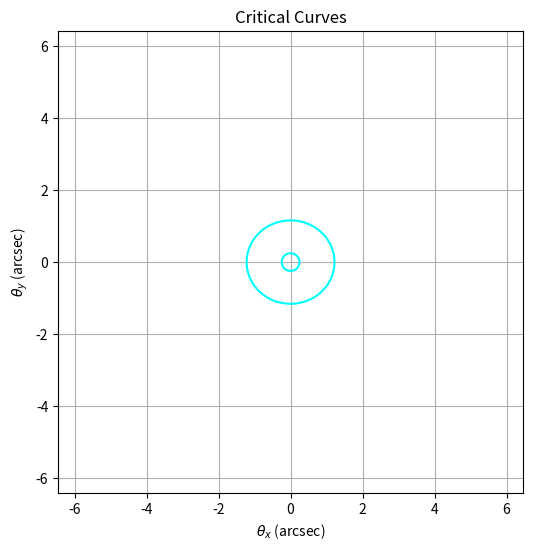
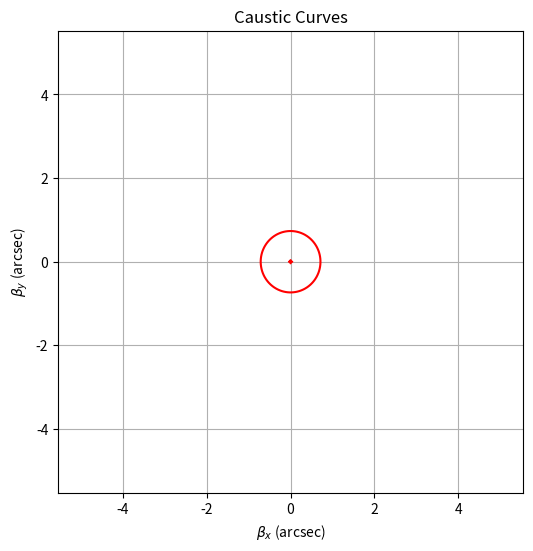
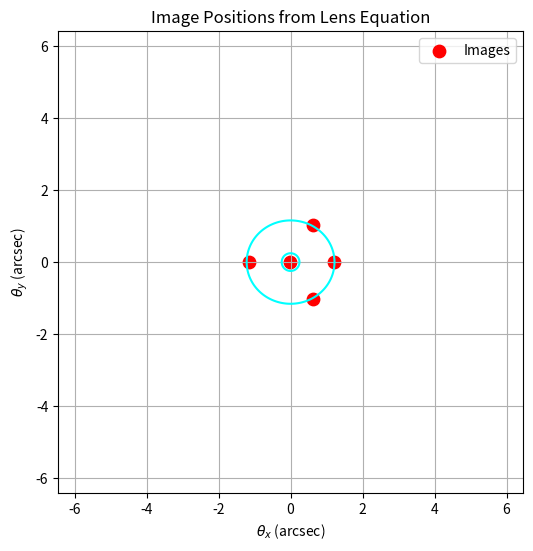

Reproduce these figures in Python, in order.
import numpy as np
import matplotlib.pyplot as plt
from scipy.interpolate import RegularGridInterpolator
from scipy.optimize import root

# Lens parameters
sigma_v = 215   # km/s
c = 3e5         # km/s
b=1.2832321823186796       
e=0.2998912555902977  
r_c=0.06462168346190446

# Grid
N = 800
theta_max = 5*b

x = np.linspace(-theta_max, theta_max, N)
y = np.linspace(-theta_max, theta_max, N)

X, Y = np.meshgrid(x, y)

#Some expressions
sigma = sigma_v**2/(2*np.sqrt((1-e**2)*X**2 + Y**2 + r_c**2))   # Projected density, keeping G=1 units
k= b/(2*np.sqrt((1-e**2)*X**2 + Y**2 + r_c**2))

psi = np.sqrt((1-e**2)*X**2 + Y**2 + r_c**2)  # Potential term for SIE deflection, found by solving the Poisson equation

# SIE deflection, standard expressions taken from literature
alpha_x = (b*np.sqrt(1-e**2)/e) * np.arctan(e*X/(psi + r_c))
alpha_y = (b*np.sqrt(1-e**2)/e) * np.arctanh(e*Y/(psi + (1-e**2)*r_c))

# Jacobian matrix
dx = x[1] - x[0]
dy = y[1] - y[0]

dax_dy, dax_dx = np.gradient(alpha_x, dy, dx)
day_dy, day_dx = np.gradient(alpha_y, dy, dx)

detA = (1 - dax_dx)*(1 - day_dy) - dax_dy*day_dx

# Critical curves
plt.figure(figsize=(6,6))
plt.contour(X, Y, detA, levels=[0], colors='cyan')
plt.xlabel(r"$\theta_x$ (arcsec)")
plt.ylabel(r"$\theta_y$ (arcsec)")
plt.title("Critical Curves")
plt.axis('equal')
plt.grid(True)
plt.show()

# Caustic curves
beta_x = X - alpha_x
beta_y = Y - alpha_y

plt.figure(figsize=(6,6))
plt.contour(beta_x, beta_y, detA, levels=[0], colors='red')
plt.xlabel(r"$\beta_x$ (arcsec)")
plt.ylabel(r"$\beta_y$ (arcsec)")
plt.title("Caustic Curves")
plt.axis('equal')
plt.grid(True)
plt.show()

# Source position
beta_x0 = 0.02
beta_y0 = 0.0

# Interpolators
alpha_x_interp = RegularGridInterpolator((y, x), alpha_x, bounds_error=False, fill_value=None)
alpha_y_interp = RegularGridInterpolator((y, x), alpha_y, bounds_error=False, fill_value=None)

# Lens equation
def lens_equation(theta):

    tx, ty = theta

    ax = alpha_x_interp((ty, tx)).item()
    ay = alpha_y_interp((ty, tx)).item()

    fx = tx - ax - beta_x0
    fy = ty - ay - beta_y0

    return [fx, fy]


# Initial guesses


guesses = []

grid = np.linspace(-1.5*b, 1.5*b, 50)

for gx in grid:
    for gy in grid:
        guesses.append([gx, gy])

# -----------------------------
# Root finding
# -----------------------------

roots = []

for g in guesses:

    sol = root(lens_equation, g)

    if sol.success:

        r = sol.x

        # Remove duplicate solutions
        if not any(np.linalg.norm(r - np.array(rr)) < 1e-3 for rr in roots):
            roots.append(r)

roots = np.array(roots)

print("\nImage positions (arcsec):")
print(roots)

# -----------------------------
# Plot image positions
# -----------------------------

plt.figure(figsize=(6,6))

plt.contour(X, Y, detA, levels=[0], colors='cyan')

plt.scatter(roots[:,0], roots[:,1], color='red', s=80, label="Images")

plt.xlabel(r"$\theta_x$ (arcsec)")
plt.ylabel(r"$\theta_y$ (arcsec)")
plt.title("Image Positions from Lens Equation")

plt.axis('equal')
plt.grid(True)
plt.legend()

plt.show()
